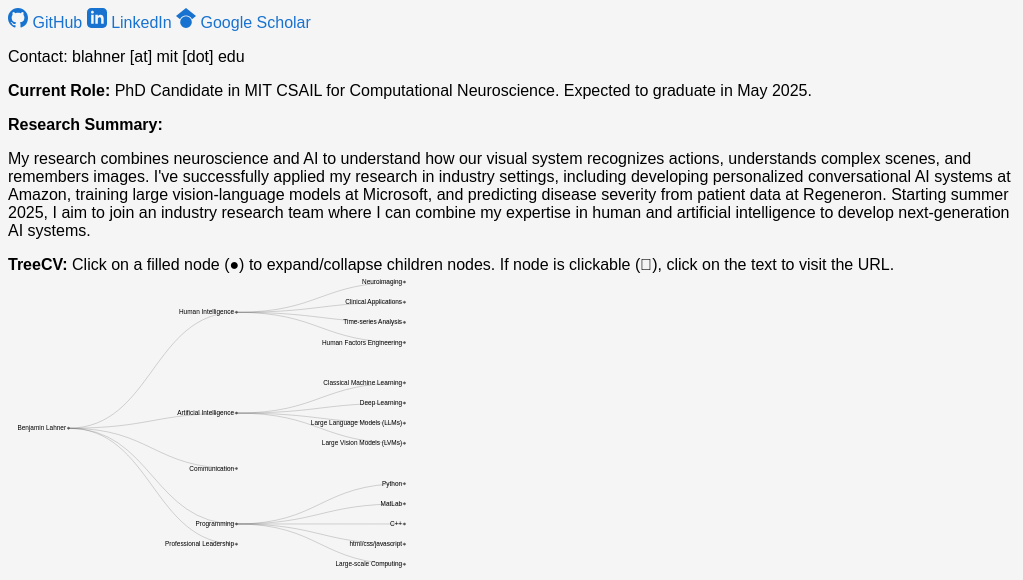
D3 v7 page, settled after 480 driven frames (8 s of simulated time); the page loaded 1 data file(s).


    window.dataLayer = window.dataLayer || [];
    function gtag(){dataLayer.push(arguments);}
    gtag('js', new Date());

    gtag('config', 'G-MVWGMQ0HDM');
    
// ── javascript.js
function toggleSection(event, id) {
    event.stopPropagation();
    const content = document.getElementById(id);
    content.classList.toggle('active');
}

// Set the dimensions and margins
const width = 2500;
const dx = 50;
const dy = width / 6;

const margin = ({top: 20, right: 150, bottom: 20, left: 150}); 
const diagonal = d3.linkHorizontal().x(d => d.y).y(d => d.x);
const tree = d3.tree().nodeSize([dx, dy]);

// Create the SVG container
const svg = d3.create("svg")
    .attr("viewBox", [-margin.left, -margin.top, width, dx])
    .style("font", "16px sans-serif")
    .style("user-select", "none");

function wrap(text, width) {
    text.each(function() {
        const text = d3.select(this);
        const words = text.text().split(/\s+/).reverse();
        let word;
        let line = [];
        let lineNumber = 0;
        const lineHeight = 0.9;
        const dy = parseFloat(text.attr("dy"));
        let tspan = text.text(null).append("tspan")
            .attr("x", text.attr("x"))
            .attr("dy", dy + "em");

        // If text will wrap, offset the first line up
        const wouldWrap = words.join(" ").length > width;
        if (wouldWrap) {
            tspan.attr("dy", (-0.5 + dy) + "em");
        }

        while (word = words.pop()) {
            line.push(word);
            tspan.text(line.join(" "));
            if (tspan.node().getComputedTextLength() > width) {
                line.pop();
                tspan.text(line.join(" "));
                line = [word];
                tspan = text.append("tspan")
                    .attr("x", text.attr("x"))
                    .attr("dy", lineHeight + "em")
                    .text(word);
            }
        }
    });
}

// Load and process the data
d3.json("profile.json").then(data => {
    const root = d3.hierarchy(data);
    
    root.x0 = dy / 2;
    root.y0 = 0;
    // Keep track of nodes we want to show
    const nodesToShow = new Set(['Human Intelligence','Artificial Intelligence', 'Programming']);

    // Recursion to show specified nodes and children
    function shouldShow(node) {
        if (nodesToShow.has(node.data.name)) return true;
        return node.children?.some(child => shouldShow(child)) || false;
    }

    root.descendants().forEach((d, i) => {
        d.id = i;
        d._children = d.children;
        if (!shouldShow(d)) {
            d.children = null;
        }
    });

    const gLink = svg.append("g")
        .attr("fill", "none")
        .attr("stroke", "#555")
        .attr("stroke-opacity", 0.4)
        .attr("stroke-width", 1.5);

    const gNode = svg.append("g")
        .attr("cursor", "pointer")
        .attr("pointer-events", "all");

    function update(source) {
        const duration = d3.event && d3.event.altKey ? 2500 : 250;
        const nodes = root.descendants().reverse();
        const links = root.links();

        // Compute the new tree layout
        tree(root);

        let left = root;
        let right = root;
        root.eachBefore(node => {
            if (node.x < left.x) left = node;
            if (node.x > right.x) right = node;
        });

        const height = right.x - left.x + margin.top + margin.bottom;

        const transition = svg.transition()
            .duration(duration)
            .attr("viewBox", [-margin.left, left.x - margin.top, width, height])
            .tween("resize", window.ResizeObserver ? null : () => () => svg.dispatch("toggle"));

        // Update the nodes
        const node = gNode.selectAll("g")
            .data(nodes, d => d.id);

        // Enter any new nodes at the parent's previous position
        const nodeEnter = node.enter().append("g")
            .attr("transform", d => `translate(${source.y0},${source.x0})`)
            .attr("fill-opacity", 0)
            .attr("stroke-opacity", 0);

        nodeEnter.append("circle")
            .attr("r", 2.5)
            .attr("fill", d => d._children || d.children ? "#555" : "white")
            .attr("stroke", "#555")
            .attr("stroke-width", 1.5)
            .on("click", function(event, d) {
                event.stopPropagation();
                d.children = d.children ? null : d._children;
                update(d);
            });

        nodeEnter.append("text")
            .attr("dy", "0.31em")
            .attr("x", d => d._children ? -6 : 6)
            .attr("text-anchor", d => d._children ? "end" : "start")
            .attr("class", d => d.data.color ? `text-${d.data.color}` : "")
            .text(d => d.data.name + (d.data.url ? " 🔗" : ""))
            .on("click", function(event, d) {
                event.stopPropagation();
                if (d.data.url) {
                    window.open(d.data.url, "_blank");
                }
            })
            .call(wrap, 200);

        // Transition nodes to their new position
        const nodeUpdate = node.merge(nodeEnter).transition(transition)
            .attr("transform", d => `translate(${d.y},${d.x})`)
            .attr("fill-opacity", 1)
            .attr("stroke-opacity", 1);

        // Transition exiting nodes to the parent's new position
        const nodeExit = node.exit().transition(transition).remove()
            .attr("transform", d => `translate(${source.y},${source.x})`)
            .attr("fill-opacity", 0)
            .attr("stroke-opacity", 0);

        // Update the links
        const link = gLink.selectAll("path")
            .data(links, d => d.target.id);

        // Enter any new links at the parent's previous position
        const linkEnter = link.enter().append("path")
            .attr("d", d => {
                const o = {x: source.x0, y: source.y0};
                return diagonal({source: o, target: o});
            });

        // Transition links to their new position
        link.merge(linkEnter).transition(transition)
            .attr("d", diagonal);

        // Transition exiting nodes to the parent's new position
        link.exit().transition(transition).remove()
            .attr("d", d => {
                const o = {x: source.x, y: source.y};
                return diagonal({source: o, target: o});
            });

        // Stash the old positions for transition
        root.eachBefore(d => {
            d.x0 = d.x;
            d.y0 = d.y;
        });
    }

    // Initial update
    update(root);

    document.getElementById("tree-visualization").appendChild(svg.node());
});

### data: profile.json
{
 "name": "Benjamin Lahner",
 "color": "black",
 "children": [
  {
   "name": "Human Intelligence",
   "color": "green",
   "children": [
    "{... 4 keys}",
    "{... 4 keys}",
    "{... 4 keys}",
    "{... 4 keys}"
   ]
  },
  {
   "name": "Artificial Intelligence",
   "color": "green",
   "size": 1000,
   "children": [
    "{... 4 keys}",
    "{... 3 keys}",
    "{... 3 keys}",
    "{... 3 keys}"
   ]
  },
  {
   "name": "Communication",
   "color": "green",
   "children": [
    "{... 3 keys}",
    "{... 3 keys}",
    "{... 3 keys}",
    "{... 4 keys}",
    "{... 3 keys}"
   ]
  },
  {
   "name": "Programming",
   "color": "green",
   "children": [
    "{... 4 keys}",
    "{... 4 keys}",
    "{... 4 keys}",
    "{... 4 keys}",
    "{... 3 keys}"
   ]
  },
  {
   "name": "Professional Leadership",
   "size": 1000,
   "color": "green",
   "children": [
    "{... 4 keys}",
    "{... 4 keys}",
    "{... 4 keys}"
   ]
  }
 ]
}